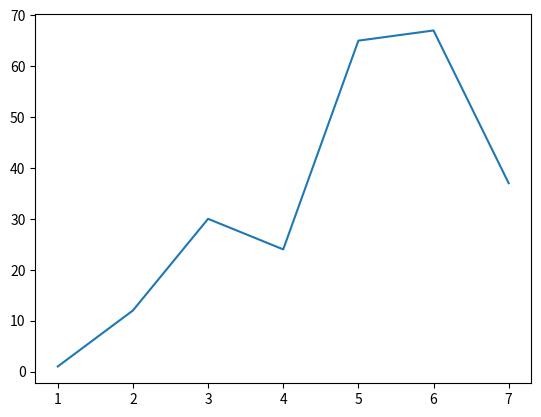

This chart was generated by the following Python code:
#   Diagrama de lineas

import matplotlib.pyplot as plt
fix, ax = plt.subplots()
ax.plot([1,2,3,4,5,6,7],[1,12,30,24,65,67,37])
plt.savefig("Diagra_de_lineas.png")
plt.show